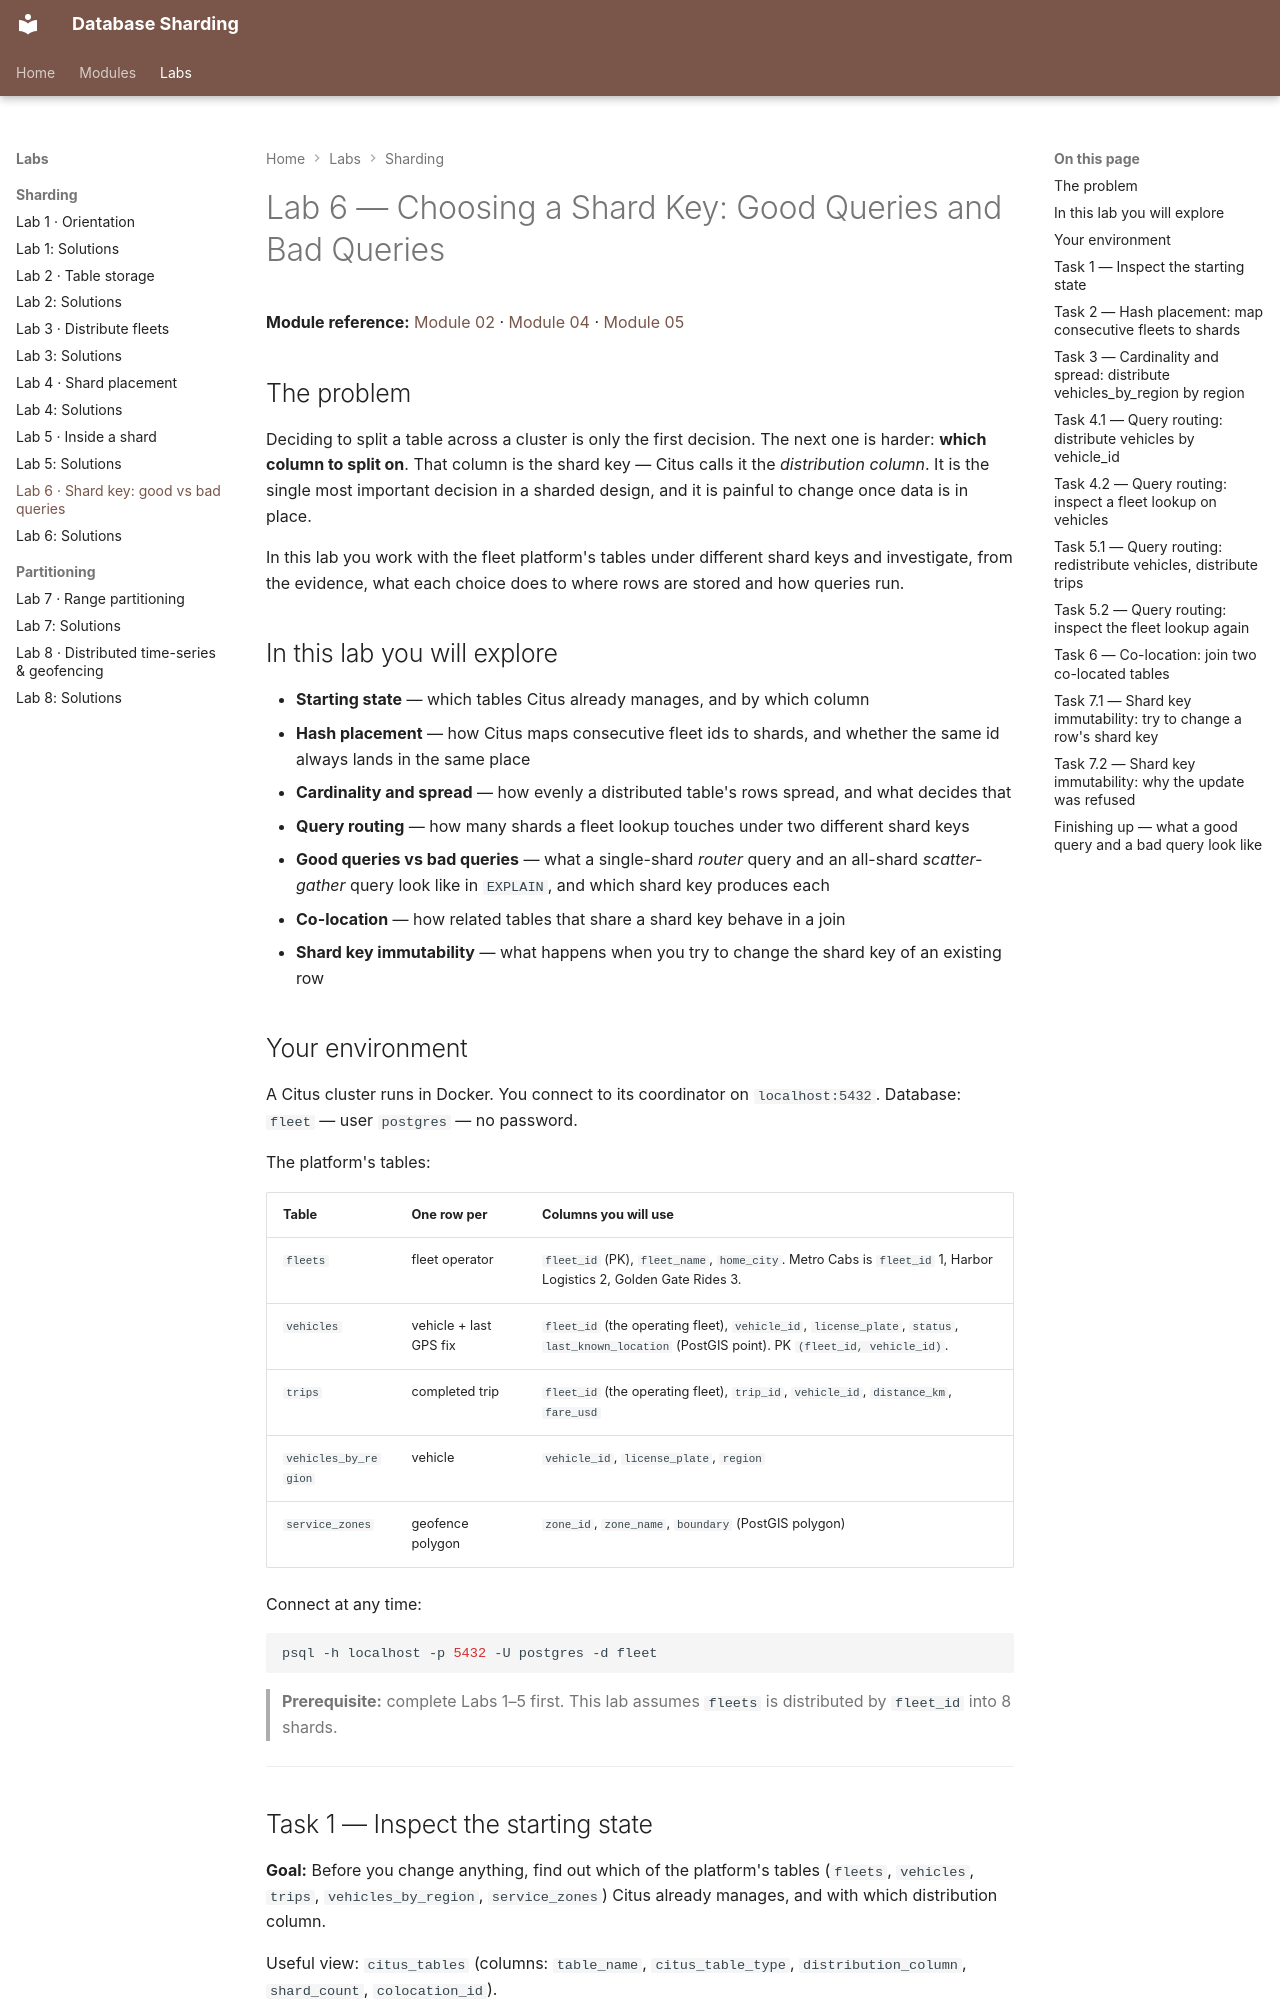

repository: nitinkc/db-sharding · page: labs/lab-06-shard-key-lab/index.html · generator: mkdocs

# Lab 6 — Choosing a Shard Key: Good Queries and Bad Queries

**Module reference:** [Module 02](../modules/02-sharding-strategies.md) ·
[Module 04](../modules/04-choosing-a-shard-key.md) ·
[Module 05](../modules/05-query-routing.md)

## The problem

Deciding to split a table across a cluster is only the first decision. The next
one is harder: **which column to split on**. That column is the shard key —
Citus calls it the *distribution column*. It is the single most important
decision in a sharded design, and it is painful to change once data is in
place.

In this lab you work with the fleet platform's tables under different shard
keys and investigate, from the evidence, what each choice does to where rows
are stored and how queries run.

## In this lab you will explore

- **Starting state** — which tables Citus already manages, and by which column
- **Hash placement** — how Citus maps consecutive fleet ids to shards, and
  whether the same id always lands in the same place
- **Cardinality and spread** — how evenly a distributed table's rows spread,
  and what decides that
- **Query routing** — how many shards a fleet lookup touches under two
  different shard keys
- **Good queries vs bad queries** — what a single-shard *router* query and an
  all-shard *scatter-gather* query look like in `EXPLAIN`, and which shard key
  produces each
- **Co-location** — how related tables that share a shard key behave in a join
- **Shard key immutability** — what happens when you try to change the shard
  key of an existing row

## Your environment

A Citus cluster runs in Docker. You connect to its coordinator on
`localhost:5432`. Database: `fleet` — user `postgres` — no password.

The platform's tables:

| Table | One row per | Columns you will use |
| --- | --- | --- |
| `fleets` | fleet operator | `fleet_id` (PK), `fleet_name`, `home_city`. Metro Cabs is `fleet_id` 1, Harbor Logistics 2, Golden Gate Rides 3. |
| `vehicles` | vehicle + last GPS fix | `fleet_id` (the operating fleet), `vehicle_id`, `license_plate`, `status`, `last_known_location` (PostGIS point). PK `(fleet_id, vehicle_id)`. |
| `trips` | completed trip | `fleet_id` (the operating fleet), `trip_id`, `vehicle_id`, `distance_km`, `fare_usd` |
| `vehicles_by_region` | vehicle | `vehicle_id`, `license_plate`, `region` |
| `service_zones` | geofence polygon | `zone_id`, `zone_name`, `boundary` (PostGIS polygon) |

Connect at any time:

```bash
psql -h localhost -p 5432 -U postgres -d fleet
```

> **Prerequisite:** complete Labs 1–5 first. This lab assumes `fleets` is
> distributed by `fleet_id` into 8 shards.

---
